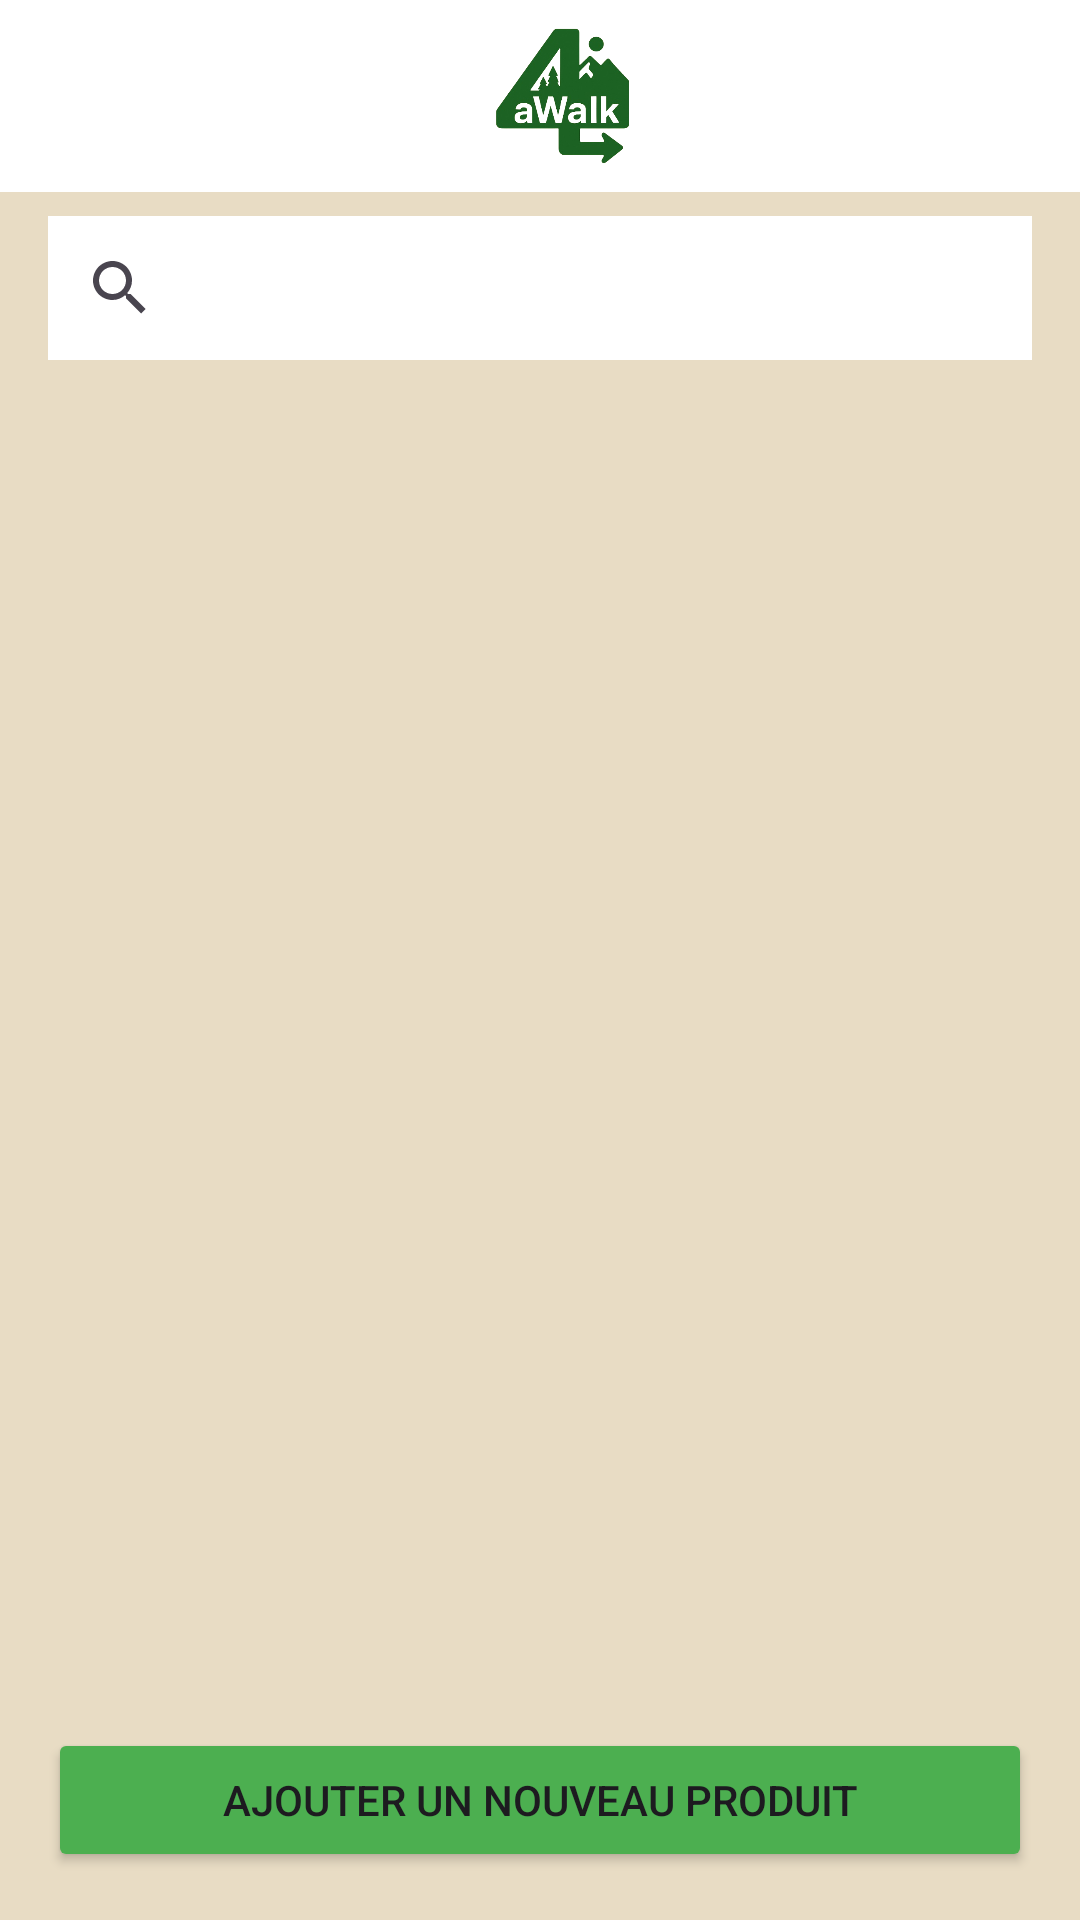

The Android layout XML behind this screen, and the referenced resources:
<!-- AndroidManifest.xml: application theme Theme._4aWalk -->
<!-- res/layout/activite_gestion_foods.xml -->
<?xml version="1.0" encoding="utf-8"?>
<androidx.constraintlayout.widget.ConstraintLayout
    xmlns:android="http://schemas.android.com/apk/res/android"
    xmlns:app="http://schemas.android.com/apk/res-auto"
    android:layout_width="match_parent"
    android:layout_height="match_parent"
    android:background="#E8DCC4">

    <include
        android:id="@+id/mon_header"
        layout="@layout/header"
        android:layout_width="match_parent"
        android:layout_height="wrap_content"
        app:layout_constraintTop_toTopOf="parent"
        app:layout_constraintStart_toStartOf="parent"
        app:layout_constraintEnd_toEndOf="parent" />

    <SearchView
        android:id="@+id/search_food_products"
        android:layout_width="0dp"
        android:layout_height="wrap_content"
        android:layout_marginHorizontal="16dp"
        android:layout_marginTop="8dp"
        android:background="@android:color/white"
        android:queryHint="Rechercher un produit..."
        app:layout_constraintTop_toBottomOf="@id/mon_header"
        app:layout_constraintStart_toStartOf="parent"
        app:layout_constraintEnd_toEndOf="parent" />

    <androidx.recyclerview.widget.RecyclerView
        android:id="@+id/recycler_food_products_catalog"
        android:layout_width="0dp"
        android:layout_height="0dp"
        android:layout_margin="16dp"
        app:layout_constraintTop_toBottomOf="@id/search_food_products"
        app:layout_constraintBottom_toTopOf="@id/btn_afficher_popup_ajout"
        app:layout_constraintStart_toStartOf="parent"
        app:layout_constraintEnd_toEndOf="parent" />

    <Button
        android:id="@+id/btn_afficher_popup_ajout"
        android:layout_width="match_parent"
        android:layout_height="wrap_content"
        android:layout_margin="16dp"
        android:text="Ajouter un nouveau produit"
        android:backgroundTint="@color/vert"
        app:layout_constraintBottom_toBottomOf="parent"
        app:layout_constraintStart_toStartOf="parent"
        app:layout_constraintEnd_toEndOf="parent" />

</androidx.constraintlayout.widget.ConstraintLayout>
<!-- res/layout/header.xml (included above) -->
<?xml version="1.0" encoding="utf-8"?>
<com.google.android.material.appbar.AppBarLayout
    xmlns:android="http://schemas.android.com/apk/res/android"
    xmlns:app="http://schemas.android.com/apk/res-auto"
    android:id="@+id/appBarLayout"
    android:layout_width="match_parent"
    android:layout_height="wrap_content">

    <androidx.appcompat.widget.Toolbar
        android:id="@+id/toolbar"
        android:layout_width="match_parent"
        android:layout_height="?attr/actionBarSize"
        android:background="#FFFFFF"
        app:popupTheme="@style/ThemeOverlay.AppCompat.Light"
        app:theme="@style/ThemeOverlay.AppCompat.Light">

        <ImageView
        android:id="@+id/logo"
        android:layout_width="wrap_content"
        android:layout_height="wrap_content"
        android:layout_gravity="start|center_vertical"
        android:contentDescription="Logo"
        android:src="@drawable/logo4awalk" />

    </androidx.appcompat.widget.Toolbar>

</com.google.android.material.appbar.AppBarLayout>
<!-- resources referenced by this layout -->
<resources>
  <color name="vert">#4CAF50</color>
  <!-- drawable logo4awalk: png bitmap (drawable, 99619 bytes) -->
  <style name="Theme._4aWalk" parent="Base.Theme._4aWalk" />
  <style name="Base.Theme._4aWalk" parent="Theme.Material3.DayNight.NoActionBar">
      </style>
</resources>
